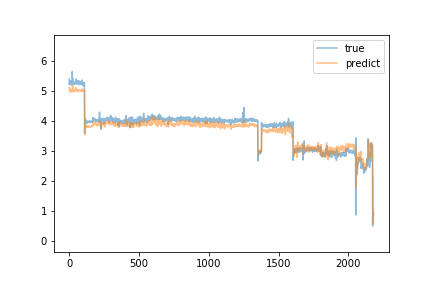

The file beside this chart, header and first rows:
predict, true
5.098, 5.41
5.138, 5.24
5.021, 5.29
4.987, 5.24
4.982, 5.25
5.008, 5.26
4.997, 5.24
4.985, 5.25
5.008, 5.24
5.002, 5.24
5.009, 5.27
5.023, 5.3
5.039, 5.36
5.068, 5.27
5.052, 5.25
5.029, 5.26
5.006, 5.24
4.992, 5.25
4.977, 5.22
4.973, 5.2
4.98, 5.27
5.008, 5.25
5.007, 5.66
5.12, 5.45
5.18, 5.33
5.106, 5.27
5.099, 5.41
5.135, 5.28
5.065, 5.27
4.995, 5.3
5.033, 5.29
5.06, 5.28
5.043, 5.29
5.02, 5.24
5.02, 5.23
5.002, 5.22
4.977, 5.24
4.989, 5.25
4.998, 5.26
5.01, 5.27
5.016, 5.27
5.018, 5.28
5.037, 5.3
5.036, 5.29
5.038, 5.33
5.049, 5.32
5.128, 5.31
5.09, 5.27
5.046, 5.41
5.098, 5.25
5.038, 5.33
5.019, 5.35
5.025, 5.25
5.016, 5.3
5.038, 5.29
5.04, 5.27
5.021, 5.28
5.033, 5.32
5.053, 5.28
5.043, 5.27
... 2,122 more rows
